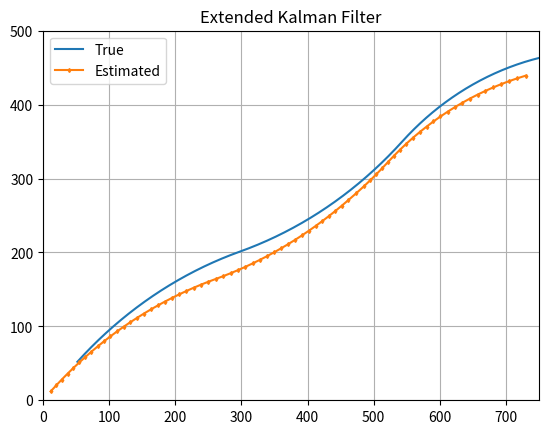

Recreate this plot in Python.
#!/usr/bin/env python3
# -*- coding: utf-8 -*-
"""
Created on Fri Nov  2 17:56:02 2018

@author: andytao
"""

import numpy as np
from math import sin, cos
import sympy as sp
import matplotlib.pyplot as plt


class CAR:
    def __init__(self,length=750, width=500, wheel_r=20, wheel_d=85,dt=0.1, state0=None, rpm=130,
                 std_sensor_percent=0.03, std_IMU=np.radians(0.1), speed_error_percent=0.05):
        #Initialize environment and sensor standard error
        #The max motor speed is 130rpm at 6V
        #The standard deviation of range sensors is 3% of the max range
        #The standard deviation of IMU is 0.1◦
        self.l = length
        self.w = width
        self.r = wheel_r
        self.d = wheel_d
        self.dt = dt
        self.rpm = rpm
        self.max_motor_angularV = rpm * 2 * np.pi / 60
        self.std_sensor_percent = std_sensor_percent
        self.std_IMU = std_IMU
        self.std_speed = self.max_motor_angularV * speed_error_percent
        self.speed_error = np.random.normal(0,self.std_speed**2)

        if state0 is None:
            self.state = np.array([0, 0, 0, 0, 0])
        else:
            self.state = state0
        #Using jacobian method to get the expression of matrix equation in kalman filter
        x, y, theta, angularVl, angularVr, errorVl, errorVr, v,bias = sp.symbols('x, y, angularVl, theta, angularVr, errorVl, errorVr, v,bias')

        self.f = sp.Matrix([[x + (1 / 2 * (angularVl + errorVl+ angularVr + errorVr) * self.r) * sp.cos(theta) * self.dt],
                            [y + (1 / 2 * (angularVl + errorVl+ angularVr + errorVr) * self.r) * sp.sin(theta) * self.dt],
                            [theta + ((angularVl - angularVr) * self.r) / self.d * self.dt],
                            [v],
                            [bias]])

        self.sym_state = sp.Matrix([x, y, theta, v, bias])
        self.sym_process_noise = sp.Matrix([ errorVl, errorVr])
        self.F = self.f.jacobian(self.sym_state)
        self.W = self.f.jacobian(self.sym_process_noise)
        self.P = np.eye(5)
        self.Q = np.eye(2)*self.speed_error ** 2
        self.R = np.diag([(1200 * std_sensor_percent) ** 2, (1200 * std_sensor_percent) ** 2, std_IMU ** 2])


    #Get the state of car basing on velocity and time
    def move(self, state, motor_angularV, time):
        real_angular_velocity = motor_angularV + self.speed_error
        vl = real_angular_velocity [0] * self.r
        vr = real_angular_velocity [1] * self.r
        linear_velocity = (vl + vr) / 2
        angular_velocity = (vl - vr) / self.d
        trajactory_length = linear_velocity * time
        angle_change = angular_velocity * time

        current_angle = state[2]
        dx = trajactory_length * cos(current_angle + angle_change/2)
        dy = trajactory_length * sin(current_angle + angle_change/2)

        next_state = state + np.array((dx, dy, angle_change, 0, 0))
        next_state[3] = linear_velocity

        return next_state

    #Time update for ekf
    def time_update(self, motor_angularV, step):

            self.state = self.move(self.state, motor_angularV, self.dt * step)


            x, y, theta, angularVl, angularVr, errorVl, errorVr,v, bias = sp.symbols('x, y, angularVl, theta, angularVr, errorVl, errorVr,v, bias')

            subs_value = {x: self.state[0], y: self.state[1], theta: self.state[2], v:self.state[3],bias: self.state[4],
                          angularVl: motor_angularV[0], angularVr: motor_angularV[1],errorVl: self.speed_error, errorVr: self.speed_error}


            F_update = np.array(self.F.evalf(subs=subs_value))
            W_update = np.array(self.W.evalf(subs=subs_value))
            self.P = np.dot( np.dot(F_update, self.P), F_update.T ) + np.dot( np.dot(W_update, self.Q), W_update.T )

    #Change angle to the domain (-pi,pi)
    def angle_range_process(self, angle):

            Angle = angle % (2 * np.pi)
            if Angle >= np.pi:
                Angle -= 2 * np.pi
            return Angle
    #Calculate the distance basing on angle 
    def get_distance(self, x, y, angle, outline):

            angle = self.angle_range_process(angle)

            if 0 <= y + (outline[0] - x) * np.tan(angle) <= self.w:
                return (outline[0] - x) / np.cos(angle)
            else:
                return (outline[1] - y) / np.sin(angle)
    #Calculate the corresponding distance basing on sensor measurement       
    def range_distance_calcualte(self, state):

            angle = self.angle_range_process(state[2])
            x = state[0]
            y = state[1]

            if -np.pi <= angle < -np.pi / 2:
                if angle != -np.pi:
                    outline = [0, 0]
                    front_distance = self.get_distance(x, y, angle, outline)
                    right_distance = self.get_distance(x, y, angle - np.pi / 2, outline)
                else:
                    front_distance = x
                    right_distance = self.w - y

            elif 0 > angle >= -np.pi / 2:
                if angle != -np.pi / 2:
                    outline = [self.l, 0]
                    front_distance = self.get_distance(x, y, angle, outline)
                    right_distance = self.get_distance(x, y, angle - np.pi / 2, outline)
                else:
                    front_distance = y
                    right_distance = x
            elif 0 <= angle < np.pi / 2:
                if angle != 0:
                    outline = [self.l, self.w]
                    front_distance = self.get_distance(x, y, angle, outline)
                    right_distance = self.get_distance(x, y, angle - np.pi / 2, outline)
                else:
                    front_distance = self.l - x
                    right_distance = y
            else:
                if angle != np.pi / 2:
                    outline = [0, self.w]
                    front_distance = self.get_distance(x, y, angle, outline)
                    right_distance = self.get_distance(x, y, angle - np.pi / 2, outline)
                else:
                    front_distance = self.w - y
                    right_distance = self.l - x
            return np.array([front_distance, right_distance, angle])



    # Jacobian calculation process
    def Jacobian_form(self, x, y, angle, outline):

            if 0 <= y + (outline[0] - x) * np.tan(angle) <= self.w:
                return np.array([-1 / np.cos(angle), 0, (outline[0] - x) * np.sin(angle) / np.cos(angle) ** 2])
            else:
                return np.array([0, -1 / np.sin(angle), -(outline[1] - y) * np.cos(angle) / np.sin(angle) ** 2])
    # Get the jacobian form of sensor measurement
    def get_Jacobian_form_sensor_measure(self, state, HEAD):

            if HEAD == 'f':
                angle = self.angle_range_process(state[2])
            else:
                angle = self.angle_range_process(state[2] - np.pi / 2)

            x = state[0]
            y = state[1]

            if -np.pi <= angle < -np.pi / 2:
                if angle != -np.pi:
                    outline = [0, 0]
                    return self.Jacobian_form(x, y, angle, outline)
                else:
                    return np.array([1, 0, 0])
            elif 0 > angle >= -np.pi / 2:
                if angle != -np.pi / 2:
                    outline = [self.l, 0]
                    return self.Jacobian_form(x, y, angle, outline)
                else:
                    return np.array([0, 1, 0])
            elif 0 <= angle < np.pi / 2:
                if angle != 0:
                    outline = [self.l, self.w]
                    return self.Jacobian_form(x, y, angle, outline)
                else:
                    return np.array([-1, 0, 0])
            else:
                if angle != np.pi / 2:
                    outline = [0, self.w]
                    return self.Jacobian_form(x, y, angle, outline)
                else:
                    return np.array([0, -1, 0])
    # H matrix in pbservation update
    def H_matrix(self, state):
           
            H_front_sensor = self.get_Jacobian_form_sensor_measure(state, 'f')
            H_right_sensor = self.get_Jacobian_form_sensor_measure(state, 'r')
            angle = np.array([0, 0, 1])

            return np.array([H_front_sensor, H_right_sensor, angle])
   # Do the observation process
    def observation_update(self, measurement):

            H_array = np.array(self.H_matrix(self.state[:3]))
            delta_r = measurement - self.range_distance_calcualte(self.state)
            X1 = np.dot(self.P[:3, :3], H_array.T)
            X2 = np.dot( np.dot(H_array, self.P[:3, :3]),H_array.T) + self.R
            X3 = np.linalg.inv(np.matrix( X2, dtype=float))
            K = np.dot(X1, X3)
            self.state[:3] = self.state[:3] + K.dot(delta_r)
            self.P[:3, :3] = self.P[:3, :3] - np.dot(K, H_array).dot(self.P[:3, :3])

# Simulation process
def simulation(time, state00, input, steps, initial_know):

    if initial_know is True:
        car = CAR(state0 = state00)
    else:
        car = CAR()
    state = state00
    dt = car.dt
    x_traj = []
    y_traj = []

    x_ekf = []
    y_ekf = []

    for i in range(int(time / dt)):
        velocity = input[i]

        state = car.move(state, velocity, dt)
        x_traj.append(state[0])
        y_traj.append(state[1])


        if  (state[0] < 0 or state[0] > 750 or state[1] < 0 or  state[1] > 500):
            print("Out of bound!")
            break

        if i % steps == 0:
           
            car.time_update(velocity, steps)
            observe_cal = car.range_distance_calcualte(state)
            car.observation_update(observe_cal)
            x_ekf.append(car.state[0])
            y_ekf.append(car.state[1])

    return x_traj, y_traj, x_ekf, y_ekf

# plot trajactory
def plot_trajectory(x_path, y_path, x_estimator, y_estimator):

        plt.figure()
        plt.grid(True)
        plt.xlim((0, 750))
        plt.ylim((0, 500))

        plt.plot(x_path, y_path)
        plt.plot(x_estimator, y_estimator, marker='d', markersize=2)
        plt.legend(['True', 'Estimated'])
        plt.title('Extended Kalman Filter')
        plt.show()

if __name__ == '__main__':

        time = 80
        state000 = np.array([50, 50, np.pi/4, 0, 0])

        input = np.zeros((800, 2))
        for i in range(800):
            if i <= 100:
                input[i] = np.array([1, 1.2])
            elif 100<i<=200:
                input[i] = np.array([1.2, 1])
            elif i>200: 
                input[i] = np.array([1, 1.3])



        x1, y1, x2, y2 = simulation(time, state000, input, steps=4, initial_know=False)
        plot_trajectory(x1, y1, x2, y2)
